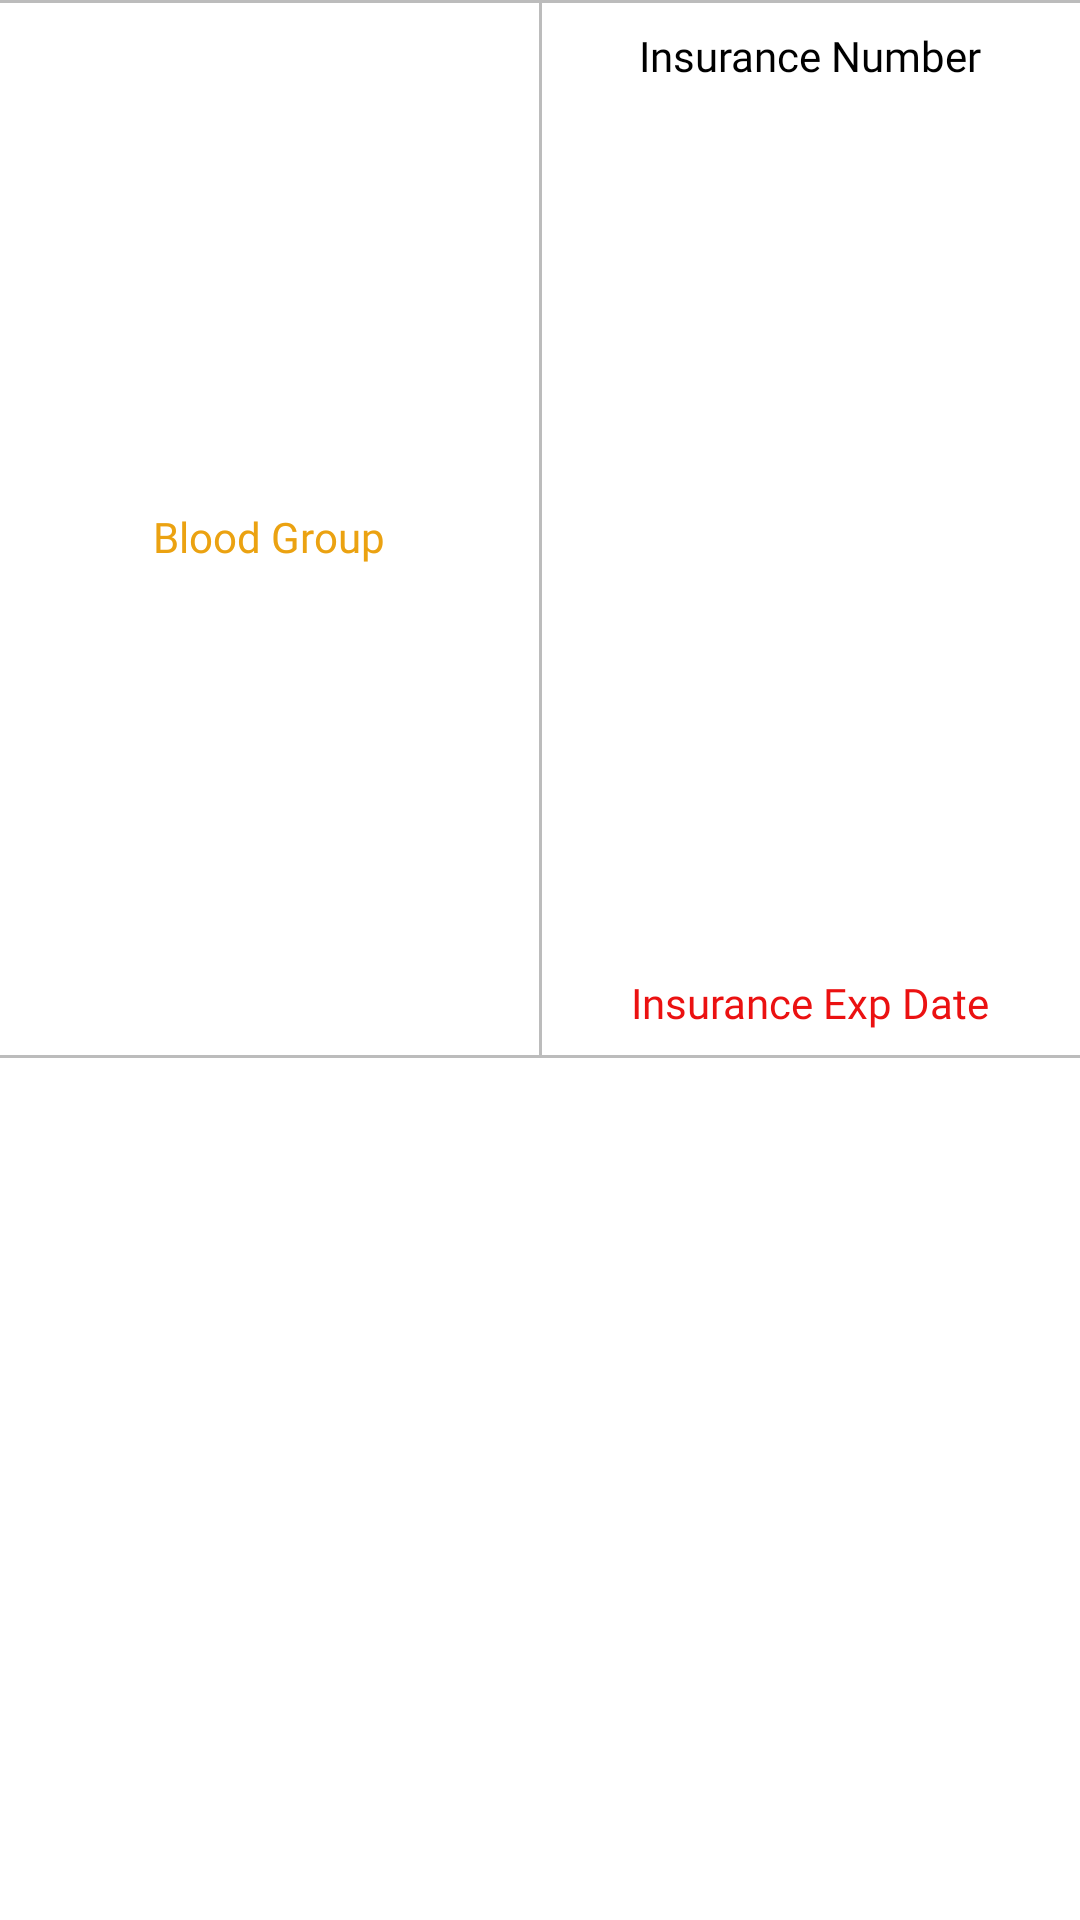

Layout XML and referenced resources for this Android screen:
<!-- AndroidManifest.xml: application theme AppTheme -->
<!-- res/layout/layout_blood_and_insurance.xml -->
<?xml version="1.0" encoding="utf-8"?>
<androidx.constraintlayout.widget.ConstraintLayout xmlns:android="http://schemas.android.com/apk/res/android"
    xmlns:app="http://schemas.android.com/apk/res-auto"
    android:layout_width="match_parent"
    android:layout_height="wrap_content">

    <View
        android:id="@+id/viewHor1"
        android:layout_width="match_parent"
        android:layout_height="1dp"
        android:background="@color/colorBorder"
        app:layout_constraintTop_toTopOf="parent" />

    <androidx.appcompat.widget.AppCompatTextView
        android:id="@+id/tvBloodGroup"
        style="@style/BankTextView"
        android:fontFamily="@font/poppins_bold"
        android:text="@string/label_blood_group"
        android:textColor="@color/dark_yellow"
        app:layout_constraintBottom_toBottomOf="@id/viewHor2"
        app:layout_constraintEnd_toStartOf="@id/viewVer"
        app:layout_constraintStart_toStartOf="parent"
        app:layout_constraintTop_toBottomOf="@id/viewHor1" />

    <View
        android:id="@+id/viewVer"
        android:layout_width="1dp"
        android:layout_height="0dp"
        android:background="@color/colorBorder"
        app:layout_constraintBottom_toTopOf="@+id/viewHor2"
        app:layout_constraintEnd_toEndOf="parent"
        app:layout_constraintStart_toStartOf="parent"
        app:layout_constraintTop_toBottomOf="@+id/viewHor1" />

    <androidx.appcompat.widget.AppCompatTextView
        android:id="@+id/tvInsuranceNo"
        style="@style/BankTextView"
        android:layout_marginTop="@dimen/spacing_small"
        android:text="@string/label_insurance_no"
        app:layout_constraintBottom_toTopOf="@+id/tvBikeModel"
        app:layout_constraintEnd_toEndOf="parent"
        app:layout_constraintStart_toEndOf="@id/viewVer"
        app:layout_constraintTop_toBottomOf="@id/viewHor1" />

    <androidx.appcompat.widget.AppCompatTextView
        android:id="@+id/tvInsuranceExpDate"
        style="@style/BankTextView"
        android:layout_marginTop="0dp"
        android:fontFamily="@font/poppins_bold"
        android:text="@string/label_exp_date"
        android:textColor="@color/red"
        app:layout_constraintBottom_toBottomOf="parent"
        app:layout_constraintEnd_toEndOf="parent"
        app:layout_constraintStart_toEndOf="@id/viewVer"
        app:layout_constraintTop_toBottomOf="@id/tvInsuranceNo" />

    <View
        android:id="@+id/viewHor2"
        android:layout_width="match_parent"
        android:layout_height="1dp"
        android:layout_marginTop="@dimen/spacing_small"
        android:background="@color/colorBorder"
        app:layout_constraintTop_toBottomOf="@id/tvInsuranceExpDate" />

</androidx.constraintlayout.widget.ConstraintLayout>
<!-- resources referenced by this layout -->
<resources>
  <color name="colorBorder">#BCBCBC</color>
  <color name="dark_yellow">#EBA211</color>
  <color name="red">#EB1111</color>
  <dimen name="spacing_small">8dp</dimen>
  <string name="label_blood_group">Blood Group</string>
  <string name="label_exp_date">Insurance Exp Date</string>
  <string name="label_insurance_no">Insurance Number</string>
  <style name="BankTextView">
          <item name="android:layout_width">wrap_content</item>
          <item name="android:layout_height">wrap_content</item>
          <item name="android:textColor">@color/black</item>
          <item name="android:fontFamily">@font/poppins_medium</item>
          <item name="android:layout_marginTop">@dimen/spacing_tiny</item>
      </style>
  <style name="AppTheme" parent="Theme.MaterialComponents.Light.NoActionBar">
          
          <item name="colorPrimary">@color/colorPrimary</item>
          <item name="colorPrimaryDark">@color/colorPrimaryDark</item>
          <item name="colorAccent">@color/colorAccent</item>
      </style>
  <color name="black">#000000</color>
  <dimen name="spacing_tiny">4dp</dimen>
  <color name="colorPrimary">#000000</color>
  <color name="colorPrimaryDark">#FFFFFF</color>
  <color name="colorAccent">#F38000</color>
</resources>
